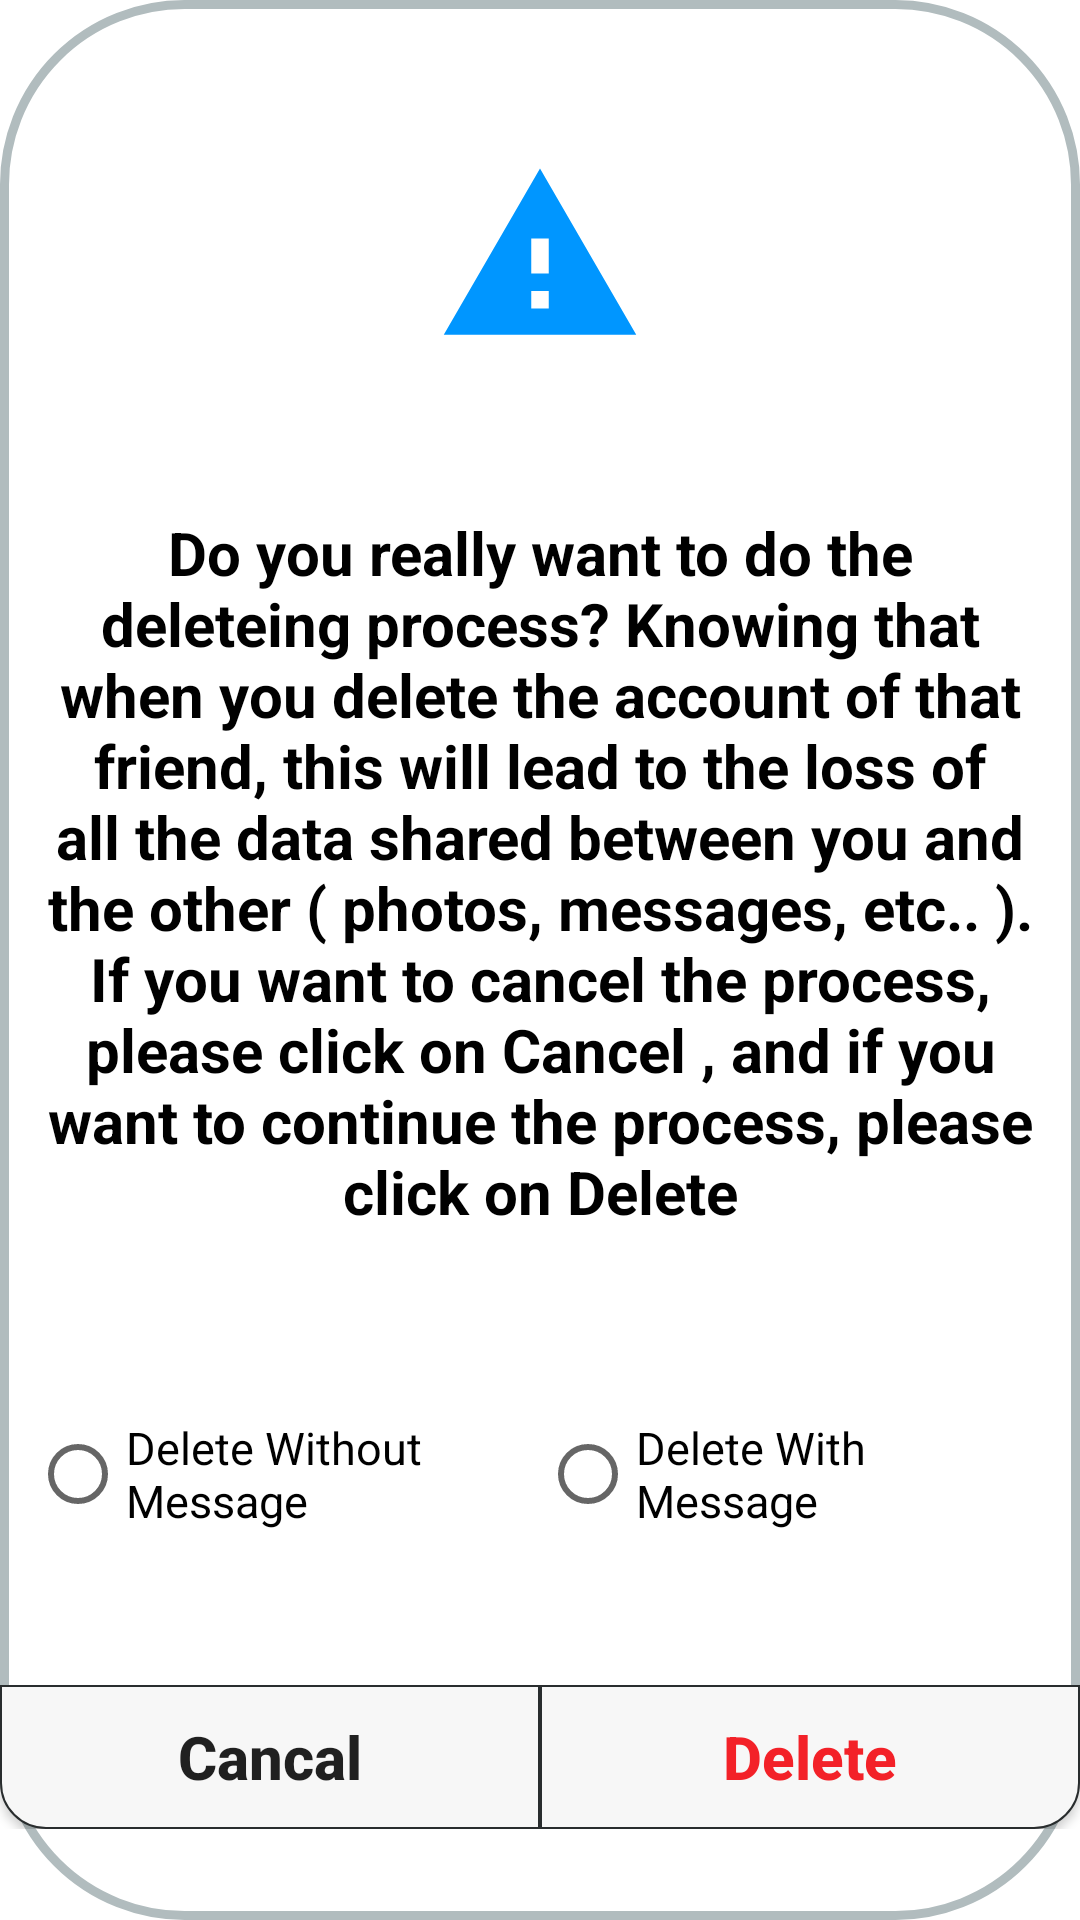

Produce the Android XML layout that renders to this screen, including the resource entries it uses.
<!-- AndroidManifest.xml: application theme Theme.MassengerApp -->
<!-- res/layout/alert_dialog_delete.xml -->
<?xml version="1.0" encoding="utf-8"?>
    <androidx.constraintlayout.widget.ConstraintLayout
        xmlns:android="http://schemas.android.com/apk/res/android"
        android:layout_width="match_parent"
        android:layout_height="wrap_content"
        xmlns:app="http://schemas.android.com/apk/res-auto"
        android:background="@drawable/button_shape"
        >
        <ImageView
            android:id="@+id/img_view"
            android:layout_width="wrap_content"
            android:layout_height="wrap_content"
            android:layout_margin="20dp"
            android:src="@drawable/ic_warning"
            app:layout_constraintBottom_toTopOf="@+id/txt_alart_delete"
            app:layout_constraintTop_toTopOf="parent"
            app:layout_constraintStart_toStartOf="parent"
            app:layout_constraintEnd_toEndOf="parent"
            />

        <TextView
            android:id="@+id/txt_alart_delete"
            android:layout_width="match_parent"
            android:layout_height="wrap_content"
            android:layout_marginLeft="12dp"
            android:layout_marginRight="12dp"
            android:layout_marginBottom="20dp"
            android:gravity="center"
            android:text="@string/warning_from_delete_process"
            android:textAllCaps="false"
            android:textColor="@color/black"
            android:textSize="20sp"
            android:textStyle="bold"
            app:layout_constraintBottom_toTopOf="@+id/radio_group_delete"
            app:layout_constraintEnd_toEndOf="parent"
            app:layout_constraintStart_toStartOf="parent"
            app:layout_constraintTop_toBottomOf="@+id/img_view"
            />


        <RadioGroup
            android:id="@+id/radio_group_delete"
            android:layout_width="match_parent"
            android:layout_height="50dp"
            android:orientation="horizontal"
            android:weightSum="2"
            android:background="@drawable/roundedcorner"
            app:layout_constraintRight_toRightOf="parent"
            app:layout_constraintLeft_toLeftOf="parent"
            app:layout_constraintTop_toBottomOf="@+id/txt_alart_delete"
            app:layout_constraintBottom_toTopOf="@+id/id_lin_alert"
            android:layout_margin="5dp"
            android:padding="5dp"
            android:layout_marginTop="3dp"
            android:layout_marginLeft="5dp"
            android:layout_marginRight="5dp"
            android:layout_marginBottom="1dp"
            >
            <RadioButton
                android:id="@+id/radioButton_without_message"
                android:layout_width="0dp"
                android:layout_height="match_parent"
                android:layout_weight="1"
                android:text="Delete Without Message"
                android:background="@drawable/roundedcorner"
                android:layout_gravity="center_horizontal"
                android:checked="false"
                android:textSize="15sp" />

            <RadioButton
                android:id="@+id/radioButton_with_message"
                android:layout_width="0dp"
                android:layout_height="match_parent"
                android:layout_weight="1"
                android:text="Delete With Message"
                android:background="@drawable/roundedcorner"
                android:layout_gravity="center_horizontal"
                android:checked="false"
                android:textSize="15sp" />
        </RadioGroup>

        <LinearLayout
            android:id="@+id/id_lin_alert"
            android:layout_width="match_parent"
            android:layout_height="wrap_content"
            android:weightSum="2"
            app:layout_constraintTop_toBottomOf="@+id/radio_group_delete"
            app:layout_constraintBottom_toBottomOf="parent"
            app:layout_constraintRight_toRightOf="parent"
            app:layout_constraintLeft_toLeftOf="parent"
            android:layout_marginTop="10dp"
            android:background="@drawable/button_shape"
            >

            <Button
                android:id="@+id/btn_cancel"
                android:layout_width="0dp"
                android:layout_height="wrap_content"
                android:layout_weight="1"
                android:background="@drawable/shape_btn_alert"
                android:text="Cancal"
                android:textAllCaps="false"
                android:textSize="20sp"
                android:textStyle="bold" />

            <Button
                android:id="@+id/btn_delete_person"
                android:layout_width="0dp"
                android:layout_weight="1"
                android:layout_height="wrap_content"
                android:text="Delete"
                android:textAllCaps="false"
                android:textSize="20sp"
                android:textStyle="bold"
                android:textColor="#F32128"
                android:shadowColor="@color/black"
                android:background="@drawable/shape_btn_right_alert"
                />
        </LinearLayout>
    </androidx.constraintlayout.widget.ConstraintLayout>
<!-- resources referenced by this layout -->
<resources>
  <color name="black">#FF000000</color>
  <!-- drawable button_shape (drawable-v24) -->
  <?xml version="1.0" encoding="utf-8"?>
  <shape xmlns:android="http://schemas.android.com/apk/res/android">
      <corners android:radius="60dp" />
      <stroke
          android:width="3dp"
          android:color="#B1BCBE" />
      <padding
          android:bottom="0dp"
          android:left="0dp"
          android:right="0dp"
          android:top="0dp" />
  </shape>
  <!-- drawable ic_warning (drawable) -->
  <vector xmlns:android="http://schemas.android.com/apk/res/android"
      android:width="70dp"
      android:height="70dp"
      android:viewportWidth="24"
      android:viewportHeight="24"
      android:tint="@color/blue">
    <path
        android:fillColor="@android:color/white"
        android:pathData="M1,21h22L12,2 1,21zM13,18h-2v-2h2v2zM13,14h-2v-4h2v4z"/>
  </vector>
  <!-- drawable shape_btn_alert (drawable-v24) -->
  <?xml version="1.0" encoding="utf-8"?>
  <shape xmlns:android="http://schemas.android.com/apk/res/android"
      android:shape="rectangle" >
      <corners android:bottomLeftRadius="15dp">
      </corners>
      <stroke
          android:width="0.8dp"
          android:color="#292d2e" />
      <solid android:color="#F7F7F7" />
  </shape>
  <!-- drawable shape_btn_right_alert (drawable-v24) -->
  <?xml version="1.0" encoding="utf-8"?>
  <shape xmlns:android="http://schemas.android.com/apk/res/android"
      android:shape="rectangle" >
      <corners android:bottomRightRadius="15dp">
      </corners>
      <stroke
          android:width="0.8dp"
          android:color="#292d2e" />
      <solid android:color="#F7F7F7" />
  </shape>
  <string name="warning_from_delete_process">Do you really want to do the deleteing process? Knowing that when
      you delete the account of that friend, this will lead to the loss of
      all the data shared between you and the other ( photos, messages, etc.. ).
      If you want to cancel the process, please click on Cancel
      , and if you want to continue the process, please click on Delete </string>
  <style name="Theme.MassengerApp" parent="Theme.MaterialComponents.Light.NoActionBar">
          <item name="android:forceDarkAllowed" tools:targetApi="q">false</item>
          <item name="android:windowFullscreen">true</item>
          
          <item name="colorPrimary">#e74c3c</item>
          <item name="colorPrimaryVariant">@color/white</item>
          <item name="colorOnPrimary">@color/white</item>
          
          <item name="android:statusBarColor" tools:targetApi="l">?attr/colorPrimaryVariant</item>
          
      </style>
  <color name="blue">#0096ff</color>
  <color name="white">#FFFFFFFF</color>
</resources>
